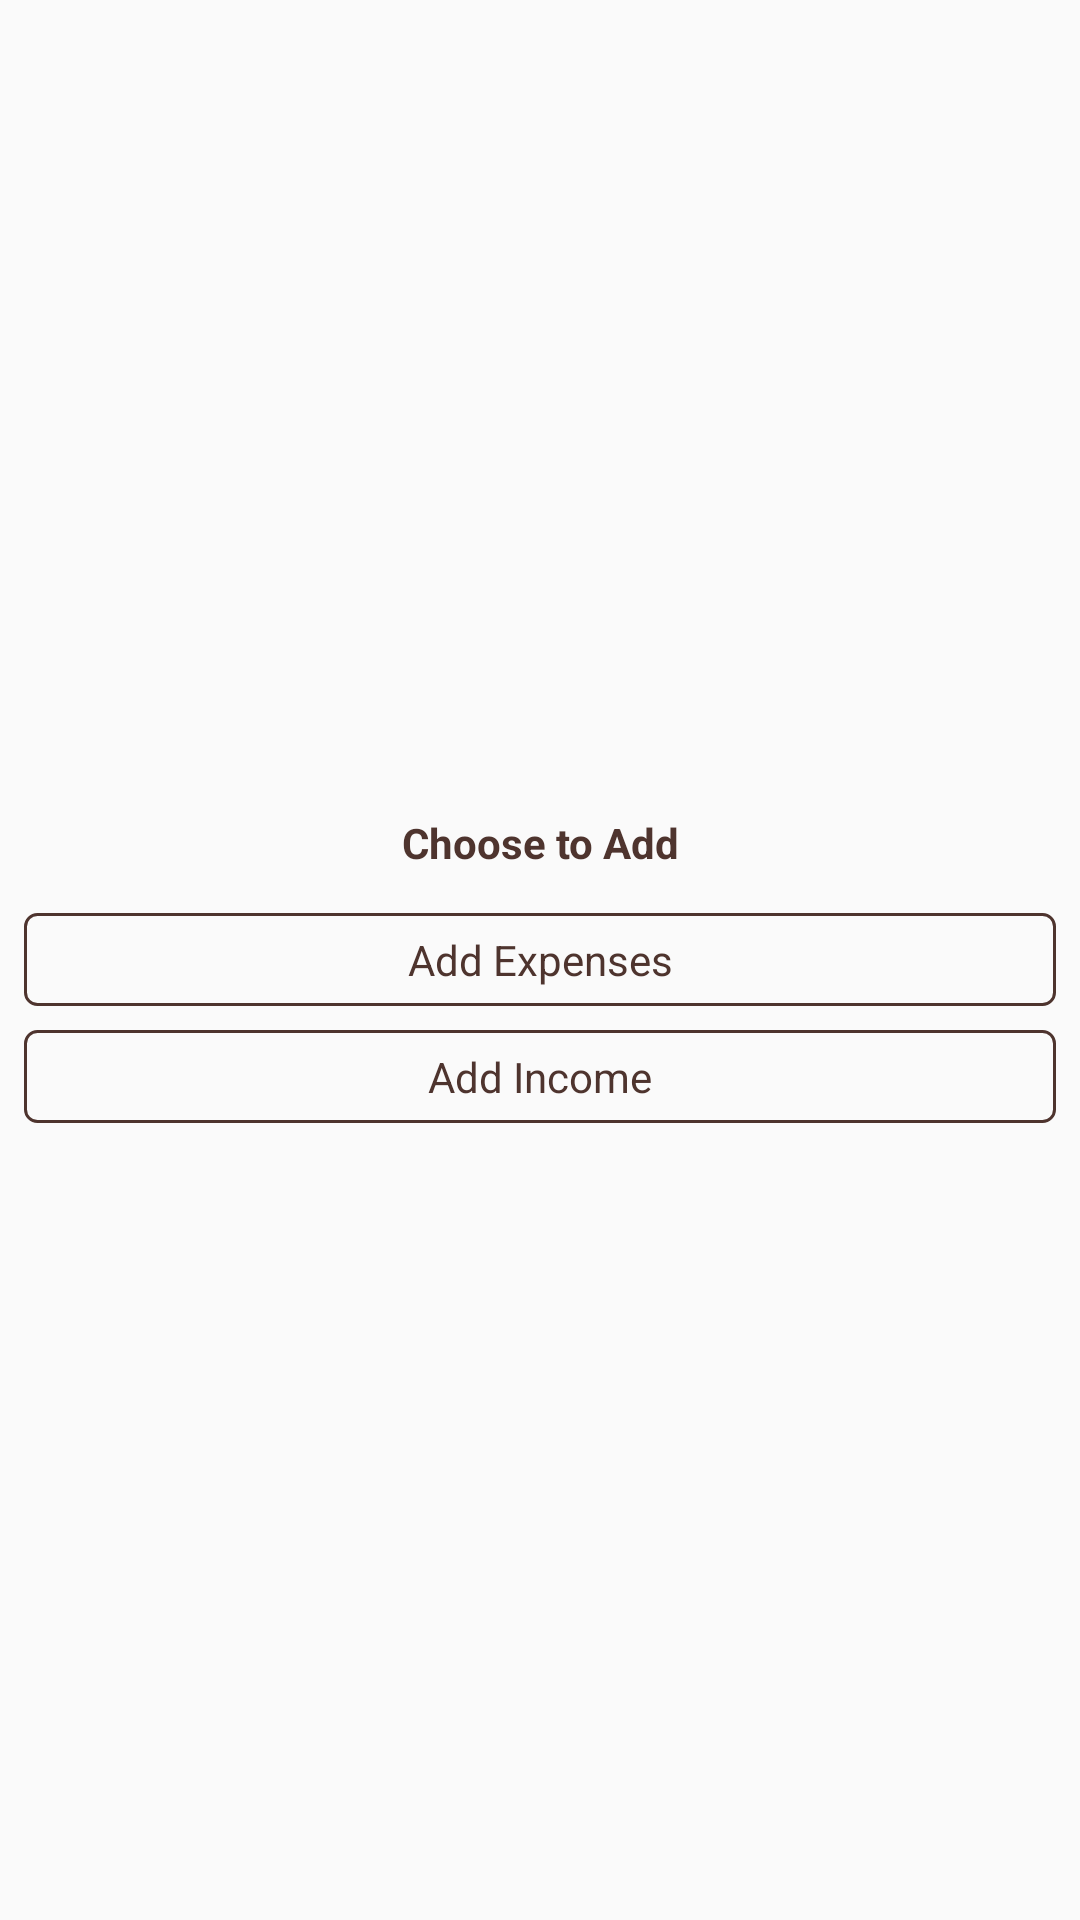

Reconstruct the res/layout file that produces this screen, plus the resources it refers to.
<!-- AndroidManifest.xml: application theme AppTheme -->
<!-- res/layout/layout_dialog_add.xml -->
<?xml version="1.0" encoding="utf-8"?>
<LinearLayout xmlns:android="http://schemas.android.com/apk/res/android"
    android:orientation="vertical"
    android:layout_width="match_parent"
    android:layout_height="wrap_content"
    android:gravity="center">

        <TextView
            android:layout_width="wrap_content"
            android:layout_height="wrap_content"
            android:layout_marginLeft="8dp"
            android:layout_marginRight="8dp"
            android:text="Choose to Add"
            android:textSize="@dimen/_13sdp"
            android:padding="6dp"
            android:textColor="@color/colorPrimary"
            android:layout_marginTop="8dp"
            android:textStyle="bold"
            android:gravity="center"/>

        <TextView
            android:id="@+id/add_expense"
            android:layout_width="match_parent"
            android:layout_height="wrap_content"
            android:layout_marginLeft="8dp"
            android:layout_marginRight="8dp"
            android:text="Add Expenses"
            android:textColor="@color/colorPrimary"
            android:background="@drawable/edit_text_border"
            android:textSize="@dimen/_13sdp"
            android:padding="6dp"
            android:layout_marginTop="8dp"
            android:gravity="center"/>

        <TextView
            android:id="@+id/add_income"
            android:layout_width="match_parent"
            android:layout_height="wrap_content"
            android:layout_marginLeft="8dp"
            android:layout_marginRight="8dp"
            android:textSize="@dimen/_13sdp"
            android:text="Add Income"
            android:textColor="@color/colorPrimary"
            android:background="@drawable/edit_text_border"
            android:padding="6dp"
            android:layout_marginTop="8dp"
            android:layout_marginBottom="8dp"
            android:gravity="center"/>

</LinearLayout>
<!-- resources referenced by this layout -->
<resources>
  <color name="colorPrimary">#4e342e</color>
  <!-- drawable edit_text_border (drawable) -->
  <?xml version="1.0" encoding="utf-8"?>
  <shape xmlns:android="http://schemas.android.com/apk/res/android">
      <stroke
          android:color="@color/colorPrimary"
          android:width="1dp"/>
      <corners
          android:radius="4dp"/>
  
  </shape>
  <style name="AppTheme" parent="Theme.AppCompat.Light.NoActionBar">
          
          <item name="colorPrimary">@color/colorPrimary</item>
          <item name="colorPrimaryDark">@color/colorPrimaryDark</item>
          <item name="colorAccent">@color/colorAccent</item>
      </style>
  <color name="colorPrimaryDark">#3e2723</color>
  <color name="colorAccent">#ffa4a2</color>
</resources>
